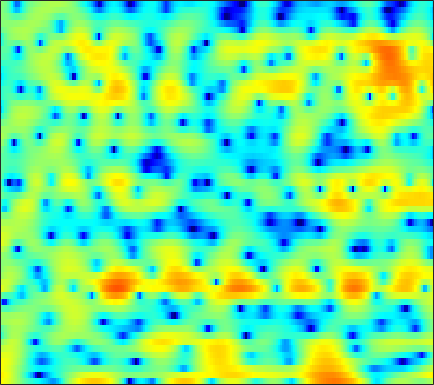

Source data for this figure (header and first rows):
6.0079, 5.6865, 5.1708, 4.5667, 4.0614, 3.3178, 2.4952, 1.8371, 0.90455, -0.042002, -1.0314, -1.7086, -2.5525, -3.317, -3.8444, -4.4956, -5.0963, -5.5581, -6.2527, -6.9955, -7.7947, -8.5344, -9.6301, -10.697
6.518, 6.156, 5.585, 4.911, 4.34, 3.491, 2.528, 1.733, 0.5685, -0.7289, -2.183, -3.402, -5.255, -7.462, -9.489, -13, -18.43, -26.45, -25.3, -17.09, -13.14, -11.13, -9.124, -7.582
5.723, 5.434, 4.965, 4.414, 3.942, 3.235, 2.444, 1.798, 0.8801, -0.09931, -1.131, -1.916, -2.962, -3.973, -4.677, -5.509, -6.164, -6.529, -6.815, -6.888, -6.765, -6.572, -6.182, -5.687
5.572, 5.422, 5.132, 4.737, 4.371, 3.792, 3.103, 2.51, 1.617, 0.6144, -0.5251, -1.464, -2.838, -4.379, -5.658, -7.57, -9.666, -11.28, -13.12, -13.65, -12.64, -11.36, -9.614, -8.049
4.61, 4.643, 4.593, 4.412, 4.199, 3.806, 3.29, 2.813, 2.058, 1.181, 0.1762, -0.667, -1.893, -3.25, -4.35, -5.891, -7.424, -8.486, -9.494, -9.747, -9.226, -8.494, -7.37, -6.287
2.827, 3.144, 3.433, 3.564, 3.563, 3.408, 3.082, 2.722, 2.103, 1.318, 0.3913, -0.3765, -1.45, -2.522, -3.261, -4.051, -4.548, -4.724, -4.688, -4.417, -3.997, -3.624, -3.111, -2.628
0.09214, 1.009, 1.984, 2.69, 3.029, 3.228, 3.155, 2.905, 2.315, 1.4, 0.1066, -1.157, -3.357, -6.417, -9.672, -16.39, -17.46, -12.23, -7.863, -5.071, -3.116, -1.996, -0.8588, -0.02581
-3.971, -2.356, -0.6901, 0.5187, 1.182, 1.739, 1.988, 1.988, 1.738, 1.237, 0.5039, -0.1995, -1.269, -2.412, -3.216, -3.984, -4.214, -4.012, -3.402, -2.602, -1.777, -1.179, -0.4644, 0.1617
-2.092, -1.229, -0.2271, 0.5708, 1.04, 1.492, 1.765, 1.839, 1.795, 1.591, 1.259, 0.934, 0.4388, -0.1134, -0.5429, -1.102, -1.622, -1.97, -2.347, -2.613, -2.728, -2.693, -2.458, -2.003
0.9097, 1.174, 1.513, 1.814, 2.001, 2.185, 2.296, 2.325, 2.281, 2.14, 1.895, 1.634, 1.189, 0.6234, 0.1112, -0.7233, -1.766, -2.712, -4.252, -6.22, -8.716, -10.6, -11.41, -9.179
1.327, 1.224, 1.169, 1.188, 1.237, 1.343, 1.462, 1.521, 1.579, 1.57, 1.482, 1.357, 1.095, 0.7112, 0.3351, -0.3105, -1.149, -1.933, -3.209, -4.755, -6.446, -7.517, -7.902, -6.664
-1.811, -2.383, -2.755, -2.633, -2.335, -1.828, -1.319, -0.9669, -0.5792, -0.2729, -0.04562, 0.07657, 0.1624, 0.1794, 0.144, 0.03657, -0.1197, -0.2887, -0.5259, -0.7323, -0.8692, -0.877, -0.706, -0.3166
-10.29, -17.24, -16.5, -9.945, -7.405, -5.373, -4.227, -3.698, -3.232, -2.865, -2.476, -2.12, -1.6, -1.09, -0.7513, -0.3686, -0.06452, 0.1292, 0.3652, 0.5897, 0.8405, 1.07, 1.416, 1.817
-0.8, -1.889, -2.712, -2.908, -2.952, -3.31, -4.207, -5.262, -7.292, -9.113, -8.764, -7.142, -4.829, -3.032, -2.086, -1.24, -0.801, -0.6201, -0.5148, -0.4172, -0.1033, 0.3132, 1.045, 1.84
4.605, 4.139, 3.455, 2.677, 1.969, 0.7681, -0.8561, -2.428, -4.859, -7.072, -7.192, -5.915, -4.106, -2.889, -2.388, -2.235, -2.76, -3.615, -5.511, -8.249, -10.24, -8.657, -4.751, -1.613
3.334, 3.447, 3.425, 3.185, 2.876, 2.321, 1.616, 1.004, 0.1542, -0.6222, -1.288, -1.731, -2.251, -2.834, -3.355, -4.209, -5.194, -6.064, -7.33, -8.529, -8.85, -7.854, -5.508, -3.067
0.9944, 1.663, 2.235, 2.506, 2.533, 2.361, 2.001, 1.625, 0.9922, 0.2093, -0.7326, -1.567, -2.898, -4.484, -5.894, -8.018, -9.896, -10.55, -9.973, -8.336, -6.443, -5.065, -3.305, -1.658
0.2908, 0.8914, 1.433, 1.711, 1.765, 1.66, 1.391, 1.087, 0.5409, -0.1745, -1.059, -1.898, -3.285, -5.075, -6.777, -9.837, -13.71, -15.51, -12.7, -8.837, -5.846, -4.079, -2.18, -0.6223
0.2707, 0.495, 0.616, 0.5422, 0.3865, 0.08354, -0.2945, -0.5996, -1.004, -1.4, -1.794, -2.104, -2.581, -3.121, -3.534, -4.036, -4.327, -4.311, -3.926, -3.183, -2.255, -1.509, -0.5156, 0.3945
0.968, 0.8156, 0.3561, -0.3814, -1.101, -2.222, -3.365, -4.024, -4.375, -4.085, -3.461, -2.936, -2.309, -1.843, -1.576, -1.297, -1.081, -0.9224, -0.6914, -0.4083, -0.0821, 0.1813, 0.5886, 1.015
2.974, 2.54, 1.616, 0.1992, -1.295, -4.149, -8.805, -15.51, -19.94, -9.433, -5.172, -3.236, -1.508, -0.3974, 0.1457, 0.5924, 0.7975, 0.8251, 0.741, 0.559, 0.3498, 0.222, 0.1272, 0.1935
4.524, 4.143, 3.417, 2.435, 1.529, 0.1597, -1.201, -1.977, -2.305, -1.798, -0.9039, -0.2111, 0.5347, 1.027, 1.209, 1.199, 0.9009, 0.4868, -0.3269, -1.456, -2.875, -4.06, -5.535, -6.171
4.157, 3.962, 3.612, 3.179, 2.827, 2.349, 1.923, 1.665, 1.429, 1.319, 1.284, 1.267, 1.206, 1.026, 0.7929, 0.2954, -0.4535, -1.213, -2.549, -4.369, -6.919, -9.56, -14.93, -20.72
3.221, 3.137, 2.998, 2.84, 2.718, 2.558, 2.402, 2.291, 2.144, 1.982, 1.799, 1.622, 1.321, 0.9177, 0.5302, -0.1042, -0.895, -1.595, -2.683, -3.91, -5.23, -6.197, -7.278, -7.861
2.109, 2.021, 1.958, 1.972, 2.018, 2.12, 2.23, 2.299, 2.351, 2.332, 2.227, 2.076, 1.77, 1.349, 0.9431, 0.3002, -0.4499, -1.065, -1.935, -2.811, -3.632, -4.196, -4.801, -5.24
0.1457, -0.1938, -0.28, 0.06407, 0.5155, 1.216, 1.89, 2.325, 2.771, 3.049, 3.14, 3.094, 2.862, 2.436, 1.998, 1.243, 0.3295, -0.4399, -1.507, -2.541, -3.413, -3.899, -4.327, -4.57
-5.338, -8.422, -8.748, -5.005, -2.547, -0.1363, 1.567, 2.518, 3.448, 4.063, 4.4, 4.477, 4.354, 3.938, 3.433, 2.461, 1.099, -0.2111, -2.376, -4.922, -7.181, -7.769, -6.91, -5.511
-3.371, -5.027, -5.447, -3.902, -2.436, -0.6933, 0.7199, 1.579, 2.515, 3.234, 3.77, 4.016, 4.131, 3.967, 3.607, 2.787, 1.473, 0.08861, -2.435, -6.048, -10.54, -11.37, -8.006, -5.002
-0.6526, -1.482, -2.317, -2.766, -2.875, -2.793, -2.472, -2.107, -1.459, -0.6434, 0.2712, 0.9347, 1.677, 2.186, 2.344, 2.265, 1.858, 1.35, 0.4837, -0.4368, -1.158, -1.427, -1.402, -1.003
-1.641, -3.125, -5.21, -7.026, -7.928, -8.611, -9.124, -9.536, -9.615, -8.028, -5.32, -3.257, -0.9779, 0.6619, 1.532, 2.239, 2.503, 2.466, 2.115, 1.567, 0.9127, 0.4502, 0.008517, -0.1069
-2.353, -5.009, -10.29, -21.82, -25.5, -15.11, -13.12, -13.76, -16.38, -13.23, -7.39, -4.123, -0.9801, 1.166, 2.274, 3.223, 3.612, 3.572, 3.099, 2.096, 0.4733, -1.222, -4.098, -6.396
-1.297, -2.631, -4.491, -6.03, -6.64, -6.746, -6.348, -5.886, -5.045, -3.856, -2.397, -1.213, 0.2636, 1.497, 2.198, 2.818, 3.062, 2.977, 2.509, 1.557, 0.06958, -1.47, -3.984, -5.785
-1.313, -1.804, -2.425, -2.937, -3.193, -3.343, -3.253, -3.048, -2.595, -2.021, -1.333, -0.7888, -0.07846, 0.5538, 0.9541, 1.339, 1.54, 1.567, 1.424, 1.111, 0.6897, 0.3461, -0.02272, -0.1714
-1.593, -1.8, -2.095, -2.354, -2.508, -2.609, -2.573, -2.457, -2.186, -1.798, -1.339, -0.9772, -0.4967, -0.06113, 0.2295, 0.5532, 0.796, 0.9242, 1.022, 1.066, 1.063, 1.053, 1.06, 1.093
-1.548, -1.777, -2.188, -2.642, -2.952, -3.243, -3.324, -3.212, -2.875, -2.365, -1.794, -1.367, -0.8444, -0.3874, -0.1061, 0.2124, 0.4749, 0.6439, 0.864, 1.073, 1.274, 1.423, 1.598, 1.747
-0.6836, -1.237, -2.273, -3.644, -4.811, -6.264, -6.891, -6.491, -5.178, -3.711, -2.445, -1.701, -0.9751, -0.5123, -0.3004, -0.1488, -0.05441, 0.04065, 0.2587, 0.6054, 1.072, 1.451, 1.934, 2.341
1.215, 0.4214, -1.115, -3.434, -6.009, -11.78, -21.34, -13.15, -7.009, -3.78, -1.899, -1.039, -0.4617, -0.444, -0.7331, -1.468, -2.414, -2.998, -3.137, -2.275, -0.8651, 0.2244, 1.51, 2.495
2.307, 1.838, 1.011, -0.01071, -0.8329, -1.782, -2.2, -2.033, -1.351, -0.5629, 0.02196, 0.2239, 0.08208, -0.612, -1.594, -3.728, -7.457, -12.67, -26.93, -10.01, -4.773, -2.422, -0.2868, 1.139
1.307, 1.294, 1.231, 1.132, 1.052, 0.9831, 0.9893, 1.036, 1.142, 1.222, 1.208, 1.07, 0.6794, 0.01525, -0.6923, -1.881, -3.203, -4.047, -4.553, -4.144, -3.21, -2.46, -1.579, -0.8823
-0.8805, -0.4212, 0.1795, 0.72, 1.071, 1.476, 1.792, 1.981, 2.15, 2.227, 2.189, 2.072, 1.801, 1.399, 1.021, 0.4485, -0.161, -0.6036, -1.121, -1.555, -1.98, -2.299, -2.784, -3.304
-4.346, -3.064, -1.556, -0.3031, 0.4815, 1.314, 1.944, 2.302, 2.638, 2.836, 2.893, 2.865, 2.731, 2.476, 2.232, 1.831, 1.357, 0.9356, 0.2894, -0.5068, -1.536, -2.538, -4.348, -7.055
-7.969, -5.524, -3.128, -1.383, -0.384, 0.636, 1.379, 1.782, 2.173, 2.406, 2.523, 2.539, 2.47, 2.308, 2.127, 1.813, 1.434, 1.119, 0.6209, 0.01718, -0.7355, -1.482, -2.795, -4.465
-6.359, -4.876, -3.211, -1.935, -1.237, -0.5552, -0.1295, 0.07322, 0.2435, 0.362, 0.4679, 0.503, 0.4806, 0.3645, 0.1758, -0.162, -0.5452, -0.7737, -0.9284, -0.8744, -0.6892, -0.5218, -0.3402, -0.1933
-4.229, -3.54, -2.788, -2.3, -2.132, -2.246, -2.696, -3.162, -3.779, -3.998, -3.715, -3.297, -2.807, -2.714, -2.983, -3.888, -5.357, -6.535, -6.873, -5.156, -2.833, -1.261, 0.4302, 1.68
-4.133, -3.525, -2.975, -2.844, -3.065, -3.962, -5.753, -8.029, -13.36, -19.79, -12.03, -8.323, -5.618, -4.456, -4.338, -5.23, -7.581, -10.52, -12.54, -7.544, -3.19, -0.9032, 1.297, 2.839
-6.064, -4.968, -3.958, -3.46, -3.454, -3.872, -4.79, -5.744, -7.038, -7.465, -6.529, -5.337, -3.862, -2.76, -2.274, -1.945, -1.802, -1.677, -1.226, -0.344, 0.7883, 1.654, 2.679, 3.459
-7.306, -5.973, -4.712, -3.879, -3.489, -3.2, -3.111, -3.09, -3.005, -2.793, -2.372, -1.951, -1.304, -0.675, -0.2417, 0.2699, 0.731, 1.065, 1.507, 1.952, 2.383, 2.659, 2.925, 3.018
-5.911, -5.122, -4.274, -3.655, -3.283, -2.919, -2.624, -2.415, -2.105, -1.714, -1.226, -0.8256, -0.2555, 0.2997, 0.7122, 1.219, 1.66, 1.952, 2.29, 2.545, 2.707, 2.745, 2.652, 2.367
-3.801, -3.521, -3.232, -3.092, -3.075, -3.106, -3.126, -3.059, -2.791, -2.272, -1.562, -0.9703, -0.1772, 0.5569, 1.048, 1.615, 2.063, 2.342, 2.625, 2.818, 2.898, 2.876, 2.7, 2.317
-2.107, -2.103, -2.247, -2.659, -3.225, -4.305, -5.697, -6.633, -6.842, -5.48, -3.534, -2.144, -0.6484, 0.4594, 1.057, 1.602, 1.978, 2.165, 2.39, 2.618, 2.825, 2.952, 3.011, 2.873
-2.04, -1.786, -1.717, -2.097, -2.794, -4.541, -7.81, -12.11, -16.79, -9.042, -4.499, -2.353, -0.55, 0.4028, 0.686, 0.6017, 0.159, -0.2313, -0.4718, -0.116, 0.7633, 1.501, 2.355, 2.92
-4.982, -3.298, -1.833, -1.102, -0.9177, -1.08, -1.49, -1.754, -1.701, -1.111, -0.2409, 0.3342, 0.7885, 0.715, 0.2202, -1.173, -3.875, -7.266, -15.55, -10.77, -4.605, -1.96, 0.2652, 1.592
-4.66, -2.969, -1.298, -0.17, 0.3864, 0.8759, 1.193, 1.369, 1.576, 1.766, 1.928, 1.958, 1.821, 1.394, 0.8329, -0.2832, -1.794, -3.044, -4.213, -3.986, -2.744, -1.749, -0.7406, -0.1951
-1.134, -0.6446, -0.006906, 0.5485, 0.8902, 1.257, 1.538, 1.71, 1.893, 2.039, 2.121, 2.138, 2.067, 1.874, 1.643, 1.229, 0.7696, 0.4182, 0.02825, -0.238, -0.4257, -0.6145, -1.05, -1.844
0.2962, 0.364, 0.443, 0.4874, 0.5143, 0.5407, 0.5815, 0.6423, 0.7774, 0.9694, 1.184, 1.351, 1.545, 1.678, 1.727, 1.72, 1.628, 1.518, 1.308, 1.016, 0.606, 0.1888, -0.581, -1.691
0.485, 0.3002, -0.05286, -0.5233, -0.9355, -1.497, -1.941, -2.106, -2.006, -1.569, -0.9149, -0.3893, 0.2783, 0.8443, 1.186, 1.531, 1.738, 1.82, 1.827, 1.718, 1.483, 1.23, 0.7756, 0.1913
0.2908, -0.06802, -0.8361, -1.99, -3.176, -5.222, -7.662, -9.14, -8.899, -6.633, -4.286, -2.855, -1.367, -0.2712, 0.352, 0.9726, 1.42, 1.653, 1.862, 1.974, 2.004, 1.972, 1.868, 1.708
0.4682, 0.1744, -0.5991, -1.879, -3.257, -5.846, -9.647, -12.9, -12.36, -8.226, -5.141, -3.531, -2.005, -0.9686, -0.4152, 0.117, 0.515, 0.7577, 1.05, 1.322, 1.579, 1.744, 1.926, 2.056
